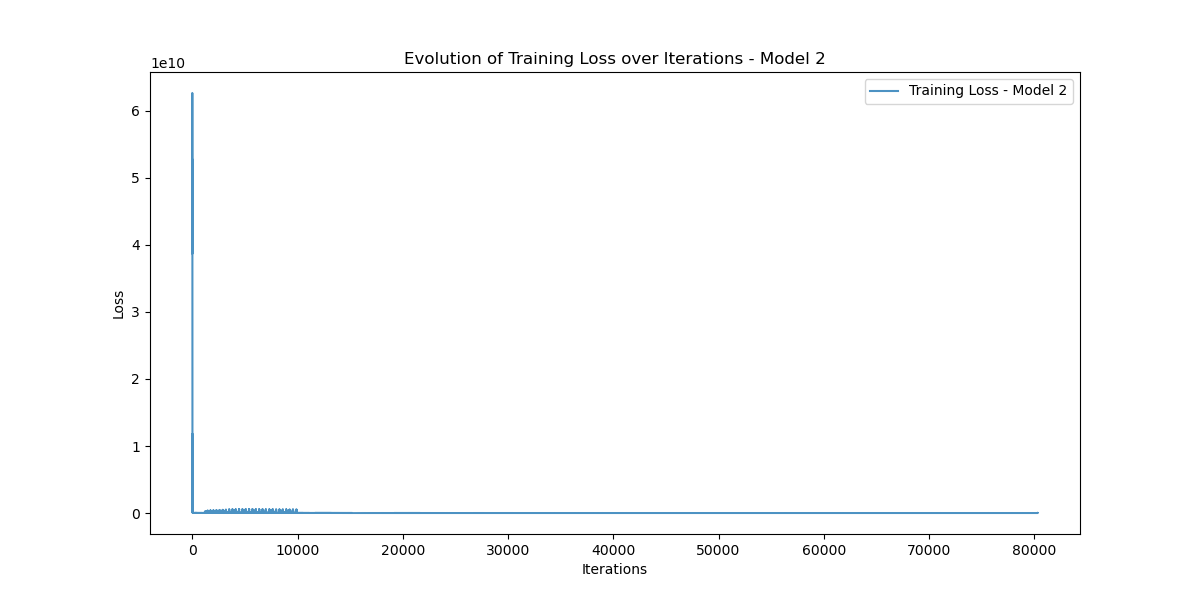

Values plotted in this chart, from the file beside it:
Iteration, Training_Loss
0, 40197950000
1, 51973448000
2, 62635440000
3, 42891096000
4, 40176234000
5, 51865700000
6, 62245896000
7, 42215973000
8, 38672850000
9, 47679332000
10, 52748080000
11, 30896260000
12, 21041033000
13, 13192236000
14, 1213793800
15, 9423006000
16, 13089208000
17, 6683351600
18, 256500880
19, 1310931300
20, 4267308000
21, 8715759000
22, 11806449000
23, 6843721700
24, 4436566000
25, 2735557600
26, 451754620
27, 473521300
28, 2695062300
29, 5573286400
30, 4096920000
31, 441423520
32, 162073230
33, 1567961600
34, 3575662000
35, 2618663400
36, 2080045400
37, 1676023300
38, 644089540
39, 31529498
40, 528321200
41, 1706906000
42, 2056323100
43, 570190300
44, 49297390
45, 224613380
46, 902868600
47, 783890400
48, 689794700
49, 568389700
50, 213374930
51, 29986010
52, 208789540
53, 558543000
54, 631294500
55, 183489580
56, 30872330
57, 114439020
58, 366408930
59, 270515800
... 80,264 more rows
